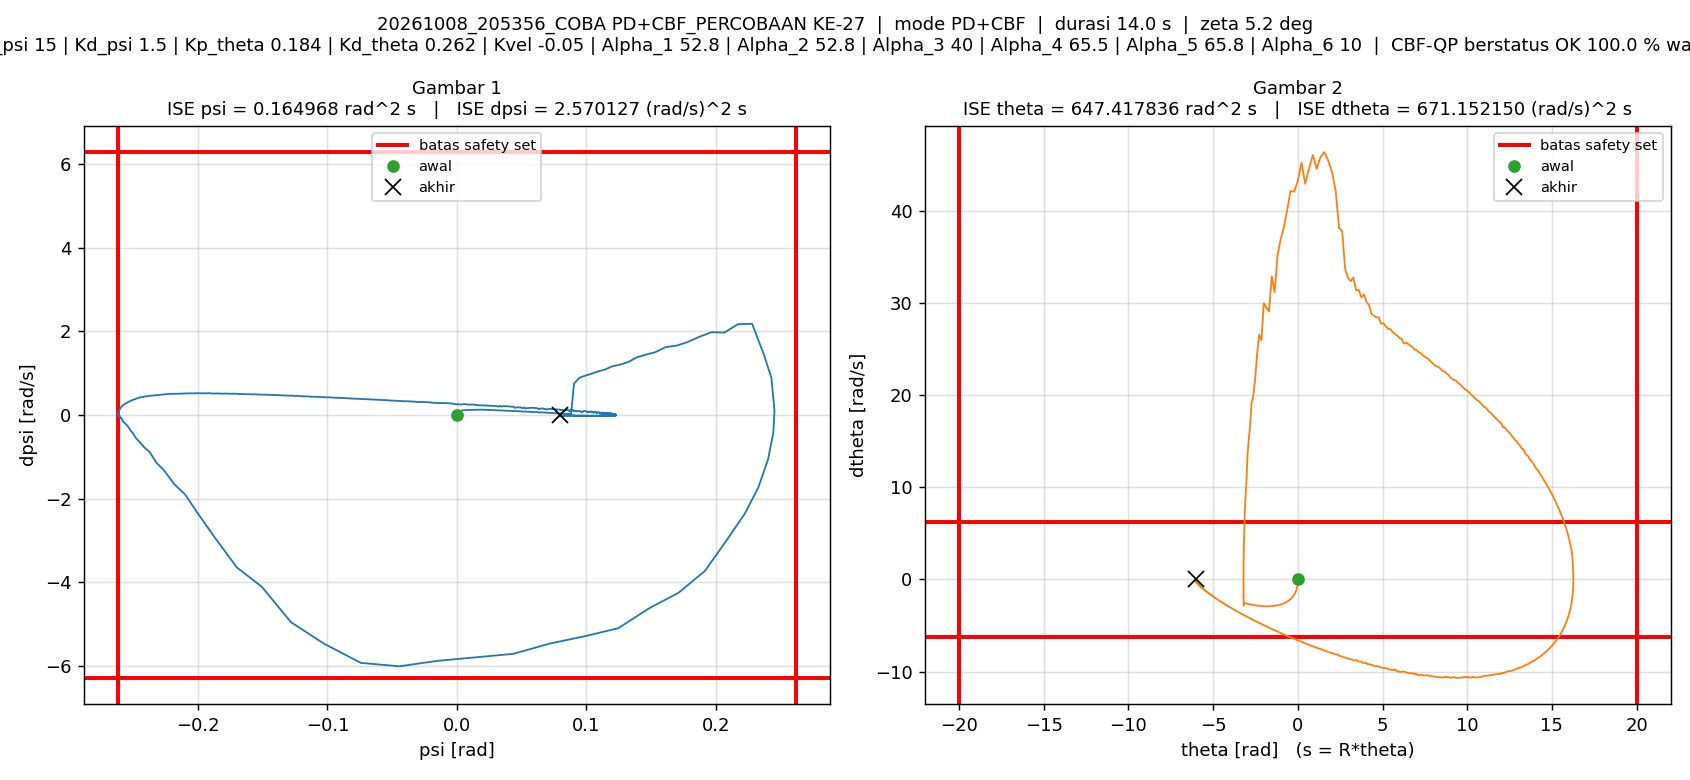

The data file committed next to this chart (first rows):
t_s, theta_rad, dtheta_rad_s, psi_rad, dpsi_rad_s, error_theta, error_dtheta, error_psi, error_dpsi, u_PD_Nm, u_Nm, status_cbf, dorong_N, ISE_theta, ISE_dtheta, ISE_psi, ISE_dpsi, Kp_psi, Kd_psi, Kp_theta, Kd_theta, Kvel, Alpha_1, Alpha_2
0.005, 0, 0, -1.5560297e-07, 0, 0, 0, 1.5560297e-07, 0, -2.3340446e-06, -2.3340446e-06, OK, 0, 0, 0, 1.2106142e-16, 0, 15, 1.5, 0.184, 0.262, -0.05, 52.8, 52.8
0.01, -0.0004098, -0.1221, 0.0001511, 0.0387, 0.0004098, 0.1221, -0.0001511, -0.0387, 0.02823, 0.02823, OK, 0, 8.3949337e-10, 7.4586983e-05, 1.1410731e-10, 7.4868076e-06, 15, 1.5, 0.184, 0.262, -0.05, 52.8, 52.8
0.015, -0.001208, -0.185, 0.0003638, 0.04541, 0.001208, 0.185, -0.0003638, -0.04541, 0.02489, 0.02489, OK, 0, 8.1336327e-09, 0.0002456, 7.7595239e-10, 1.7797225e-05, 15, 1.5, 0.184, 0.262, -0.05, 52.8, 52.8
0.02, -0.002342, -0.255, 0.0006214, 0.0557, 0.002342, 0.255, -0.0006214, -0.0557, 0.02562, 0.02562, OK, 0, 3.5556343e-08, 0.0005709, 2.7068132e-09, 3.3311399e-05, 15, 1.5, 0.184, 0.262, -0.05, 52.8, 52.8
0.025, -0.00378, -0.3066, 0.0009205, 0.06196, 0.00378, 0.3066, -0.0009205, -0.06196, 0.02571, 0.02571, OK, 0, 1.0701192e-07, 0.001041, 6.9434395e-09, 5.2503816e-05, 15, 1.5, 0.184, 0.262, -0.05, 52.8, 52.8
0.03, -0.005466, -0.3577, 0.00125, 0.06856, 0.005466, 0.3577, -0.00125, -0.06856, 0.02686, 0.02686, OK, 0, 2.563954e-07, 0.001681, 1.4751821e-08, 7.600722e-05, 15, 1.5, 0.184, 0.262, -0.05, 52.8, 52.8
0.035, -0.007409, -0.4093, 0.001612, 0.07536, 0.007409, 0.4093, -0.001612, -0.07536, 0.02862, 0.02862, OK, 0, 5.308289e-07, 0.002519, 2.775215e-08, 0.0001044, 15, 1.5, 0.184, 0.262, -0.05, 52.8, 52.8
0.04, -0.009609, -0.4609, 0.002009, 0.08202, 0.009609, 0.4609, -0.002009, -0.08202, 0.03064, 0.03064, OK, 0, 9.9246185e-07, 0.003581, 4.7934078e-08, 0.000138, 15, 1.5, 0.184, 0.262, -0.05, 52.8, 52.8
0.045, -0.01207, -0.5121, 0.002438, 0.08838, 0.01207, 0.5121, -0.002438, -0.08838, 0.03273, 0.03273, OK, 0, 1.7203799e-06, 0.004892, 7.7648317e-08, 0.0001771, 15, 1.5, 0.184, 0.262, -0.05, 52.8, 52.8
0.05, -0.01478, -0.5632, 0.002897, 0.09442, 0.01478, 0.5632, -0.002897, -0.09442, 0.0348, 0.0348, OK, 0, 2.812424e-06, 0.006478, 1.1962201e-07, 0.0002217, 15, 1.5, 0.184, 0.262, -0.05, 52.8, 52.8
0.055, -0.01775, -0.6145, 0.003387, 0.1002, 0.01775, 0.6145, -0.003387, -0.1002, 0.03687, 0.03687, OK, 0, 4.3872785e-06, 0.008366, 1.7696483e-07, 0.0002719, 15, 1.5, 0.184, 0.262, -0.05, 52.8, 52.8
0.06, -0.02097, -0.666, 0.003904, 0.1058, 0.02097, 0.666, -0.003904, -0.1058, 0.03885, 0.03885, OK, 0, 6.5866125e-06, 0.01058, 2.53168e-07, 0.0003278, 15, 1.5, 0.184, 0.262, -0.05, 52.8, 52.8
0.065, -0.02446, -0.7177, 0.004449, 0.111, 0.02446, 0.7177, -0.004449, -0.111, 0.04075, 0.04075, OK, 0, 9.5775525e-06, 0.01316, 3.5211607e-07, 0.0003895, 15, 1.5, 0.184, 0.262, -0.05, 52.8, 52.8
0.07, -0.02816, -0.7529, 0.005011, 0.1123, 0.02816, 0.7529, -0.005011, -0.1123, 0.04123, 0.04123, OK, 0, 1.3543689e-05, 0.01599, 4.7766072e-07, 0.0004526, 15, 1.5, 0.184, 0.262, -0.05, 52.8, 52.8
0.075, -0.03201, -0.7822, 0.00557, 0.1118, 0.03201, 0.7822, -0.00557, -0.1118, 0.04045, 0.04045, OK, 0, 1.8668483e-05, 0.01905, 6.3280441e-07, 0.0005151, 15, 1.5, 0.184, 0.262, -0.05, 52.8, 52.8
0.08, -0.03602, -0.8151, 0.006131, 0.1125, 0.03602, 0.8151, -0.006131, -0.1125, 0.04052, 0.04052, OK, 0, 2.5156689e-05, 0.02237, 8.2075473e-07, 0.0005783, 15, 1.5, 0.184, 0.262, -0.05, 52.8, 52.8
0.085, -0.0402, -0.8505, 0.006698, 0.114, 0.0402, 0.8505, -0.006698, -0.114, 0.0412, 0.0412, OK, 0, 3.3238495e-05, 0.02599, 1.0450509e-06, 0.0006433, 15, 1.5, 0.184, 0.262, -0.05, 52.8, 52.8
0.09, -0.04457, -0.889, 0.007273, 0.1161, 0.04457, 0.889, -0.007273, -0.1161, 0.04219, 0.04219, OK, 0, 4.317101e-05, 0.02994, 1.3095653e-06, 0.0007107, 15, 1.5, 0.184, 0.262, -0.05, 52.8, 52.8
0.095, -0.04914, -0.9309, 0.007862, 0.119, 0.04914, 0.9309, -0.007862, -0.119, 0.04358, 0.04358, OK, 0, 5.5244059e-05, 0.03427, 1.6186526e-06, 0.0007816, 15, 1.5, 0.184, 0.262, -0.05, 52.8, 52.8
0.1, -0.05391, -0.966, 0.008465, 0.1207, 0.05391, 0.966, -0.008465, -0.1207, 0.045, 0.045, OK, 0, 6.9775843e-05, 0.03894, 1.9769511e-06, 0.0008544, 15, 1.5, 0.184, 0.262, -0.05, 52.8, 52.8
0.105, -0.05881, -0.9902, 0.009063, 0.1189, 0.05881, 0.9902, -0.009063, -0.1189, 0.04403, 0.04403, OK, 0, 8.7069631e-05, 0.04384, 2.3875976e-06, 0.0009251, 15, 1.5, 0.184, 0.262, -0.05, 52.8, 52.8
0.11, -0.06385, -1.021, 0.009657, 0.1191, 0.06385, 1.021, -0.009657, -0.1191, 0.04424, 0.04424, OK, 0, 0.0001075, 0.04906, 2.853867e-06, 0.000996, 15, 1.5, 0.184, 0.262, -0.05, 52.8, 52.8
0.115, -0.06906, -1.057, 0.01026, 0.1206, 0.06906, 1.057, -0.01026, -0.1206, 0.04523, 0.04523, OK, 0, 0.0001313, 0.05464, 3.3798619e-06, 0.001069, 15, 1.5, 0.184, 0.262, -0.05, 52.8, 52.8
0.12, -0.07445, -1.093, 0.01086, 0.1221, 0.07445, 1.093, -0.01086, -0.1221, 0.0461, 0.0461, OK, 0, 0.000159, 0.06061, 3.9699403e-06, 0.001143, 15, 1.5, 0.184, 0.262, -0.05, 52.8, 52.8
0.125, -0.08004, -1.134, 0.01148, 0.1248, 0.08004, 1.134, -0.01148, -0.1248, 0.04755, 0.04755, OK, 0, 0.0001911, 0.06704, 4.6290618e-06, 0.001221, 15, 1.5, 0.184, 0.262, -0.05, 52.8, 52.8
0.13, -0.08579, -1.16, 0.01211, 0.1241, 0.08579, 1.16, -0.01211, -0.1241, 0.04816, 0.04816, OK, 0, 0.0002279, 0.07376, 5.3618108e-06, 0.001298, 15, 1.5, 0.184, 0.262, -0.05, 52.8, 52.8
0.135, -0.09167, -1.186, 0.01272, 0.123, 0.09167, 1.186, -0.01272, -0.123, 0.04771, 0.04771, OK, 0, 0.0002699, 0.0808, 6.1711088e-06, 0.001374, 15, 1.5, 0.184, 0.262, -0.05, 52.8, 52.8
0.14, -0.0977, -1.219, 0.01334, 0.1238, 0.0977, 1.219, -0.01334, -0.1238, 0.04842, 0.04842, OK, 0, 0.0003176, 0.08823, 7.0608033e-06, 0.00145, 15, 1.5, 0.184, 0.262, -0.05, 52.8, 52.8
0.145, -0.1039, -1.254, 0.01396, 0.1249, 0.1039, 1.254, -0.01396, -0.1249, 0.04918, 0.04918, OK, 0, 0.0003716, 0.09609, 8.0353363e-06, 0.001528, 15, 1.5, 0.184, 0.262, -0.05, 52.8, 52.8
0.15, -0.1103, -1.294, 0.01459, 0.1275, 0.1103, 1.294, -0.01459, -0.1275, 0.05064, 0.05064, OK, 0, 0.0004324, 0.1045, 9.1000345e-06, 0.00161, 15, 1.5, 0.184, 0.262, -0.05, 52.8, 52.8
0.155, -0.1168, -1.316, 0.01523, 0.1259, 0.1168, 1.316, -0.01523, -0.1259, 0.05105, 0.05105, OK, 0, 0.0005006, 0.1131, 1.0259156e-05, 0.001689, 15, 1.5, 0.184, 0.262, -0.05, 52.8, 52.8
0.16, -0.1235, -1.344, 0.01585, 0.1253, 0.1235, 1.344, -0.01585, -0.1253, 0.05092, 0.05092, OK, 0, 0.0005768, 0.1222, 1.1515737e-05, 0.001768, 15, 1.5, 0.184, 0.262, -0.05, 52.8, 52.8
0.165, -0.1303, -1.377, 0.01648, 0.1261, 0.1303, 1.377, -0.01648, -0.1261, 0.05159, 0.05159, OK, 0, 0.0006617, 0.1316, 1.2874003e-05, 0.001847, 15, 1.5, 0.184, 0.262, -0.05, 52.8, 52.8
0.17, -0.1373, -1.415, 0.01712, 0.128, 0.1373, 1.415, -0.01712, -0.128, 0.05272, 0.05272, OK, 0, 0.000756, 0.1417, 1.4339034e-05, 0.001929, 15, 1.5, 0.184, 0.262, -0.05, 52.8, 52.8
0.175, -0.1444, -1.44, 0.01776, 0.1274, 0.1444, 1.44, -0.01776, -0.1274, 0.05359, 0.05359, OK, 0, 0.0008603, 0.152, 1.591571e-05, 0.00201, 15, 1.5, 0.184, 0.262, -0.05, 52.8, 52.8
0.18, -0.1517, -1.466, 0.01839, 0.1262, 0.1517, 1.466, -0.01839, -0.1262, 0.0532, 0.0532, OK, 0, 0.0009754, 0.1628, 1.7606701e-05, 0.00209, 15, 1.5, 0.184, 0.262, -0.05, 52.8, 52.8
0.185, -0.1591, -1.498, 0.01902, 0.1268, 0.1591, 1.498, -0.01902, -0.1268, 0.05384, 0.05384, OK, 0, 0.001102, 0.174, 1.941601e-05, 0.00217, 15, 1.5, 0.184, 0.262, -0.05, 52.8, 52.8
0.19, -0.1667, -1.531, 0.01966, 0.1285, 0.1667, 1.531, -0.01966, -0.1285, 0.05596, 0.05596, OK, 0, 0.001241, 0.1857, 2.1348832e-05, 0.002253, 15, 1.5, 0.184, 0.262, -0.05, 52.8, 52.8
0.195, -0.1744, -1.549, 0.02029, 0.1254, 0.1744, 1.549, -0.02029, -0.1254, 0.05456, 0.05456, OK, 0, 0.001393, 0.1977, 2.3407942e-05, 0.002331, 15, 1.5, 0.184, 0.262, -0.05, 52.8, 52.8
0.2, -0.1823, -1.576, 0.02092, 0.1247, 0.1823, 1.576, -0.02092, -0.1247, 0.05454, 0.05454, OK, 0, 0.001559, 0.2101, 2.5595822e-05, 0.002409, 15, 1.5, 0.184, 0.262, -0.05, 52.8, 52.8
0.205, -0.1902, -1.595, 0.02154, 0.1233, 0.1902, 1.595, -0.02154, -0.1233, 0.05519, 0.05519, OK, 0, 0.00174, 0.2228, 2.7915597e-05, 0.002485, 15, 1.5, 0.184, 0.262, -0.05, 52.8, 52.8
0.21, -0.1982, -1.611, 0.02215, 0.1203, 0.1982, 1.611, -0.02215, -0.1203, 0.05392, 0.05392, OK, 0, 0.001937, 0.2358, 3.0367802e-05, 0.002557, 15, 1.5, 0.184, 0.262, -0.05, 52.8, 52.8
0.215, -0.2064, -1.635, 0.02274, 0.1195, 0.2064, 1.635, -0.02274, -0.1195, 0.0541, 0.0541, OK, 0, 0.00215, 0.2492, 3.2954407e-05, 0.002629, 15, 1.5, 0.184, 0.262, -0.05, 52.8, 52.8
0.22, -0.2146, -1.667, 0.02335, 0.1207, 0.2146, 1.667, -0.02335, -0.1207, 0.05506, 0.05506, OK, 0, 0.00238, 0.2631, 3.5679433e-05, 0.002702, 15, 1.5, 0.184, 0.262, -0.05, 52.8, 52.8
0.225, -0.223, -1.687, 0.02395, 0.1202, 0.223, 1.687, -0.02395, -0.1202, 0.05645, 0.05645, OK, 0, 0.002629, 0.2773, 3.8547354e-05, 0.002774, 15, 1.5, 0.184, 0.262, -0.05, 52.8, 52.8
0.23, -0.2315, -1.709, 0.02455, 0.1188, 0.2315, 1.709, -0.02455, -0.1188, 0.056, 0.056, OK, 0, 0.002897, 0.2919, 4.1559712e-05, 0.002844, 15, 1.5, 0.184, 0.262, -0.05, 52.8, 52.8
0.235, -0.2402, -1.74, 0.02514, 0.1197, 0.2402, 1.74, -0.02514, -0.1197, 0.05669, 0.05669, OK, 0, 0.003185, 0.307, 4.472029e-05, 0.002916, 15, 1.5, 0.184, 0.262, -0.05, 52.8, 52.8
0.24, -0.249, -1.766, 0.02574, 0.1208, 0.249, 1.766, -0.02574, -0.1208, 0.05874, 0.05874, OK, 0, 0.003495, 0.3226, 4.8034252e-05, 0.002989, 15, 1.5, 0.184, 0.262, -0.05, 52.8, 52.8
0.245, -0.2578, -1.785, 0.02634, 0.1182, 0.2578, 1.785, -0.02634, -0.1182, 0.05744, 0.05744, OK, 0, 0.003827, 0.3386, 5.1503436e-05, 0.003059, 15, 1.5, 0.184, 0.262, -0.05, 52.8, 52.8
0.25, -0.2668, -1.811, 0.02693, 0.1183, 0.2668, 1.811, -0.02693, -0.1183, 0.05786, 0.05786, OK, 0, 0.004183, 0.355, 5.5130055e-05, 0.003129, 15, 1.5, 0.184, 0.262, -0.05, 52.8, 52.8
0.255, -0.2759, -1.827, 0.02752, 0.117, 0.2759, 1.827, -0.02752, -0.117, 0.05891, 0.05891, OK, 0, 0.004564, 0.3716, 5.8917371e-05, 0.003197, 15, 1.5, 0.184, 0.262, -0.05, 52.8, 52.8
0.26, -0.2851, -1.845, 0.0281, 0.115, 0.2851, 1.845, -0.0281, -0.115, 0.0581, 0.0581, OK, 0, 0.004971, 0.3887, 6.2865455e-05, 0.003263, 15, 1.5, 0.184, 0.262, -0.05, 52.8, 52.8
0.265, -0.2944, -1.871, 0.02867, 0.115, 0.2944, 1.871, -0.02867, -0.115, 0.05819, 0.05819, OK, 0, 0.005404, 0.4062, 6.697642e-05, 0.00333, 15, 1.5, 0.184, 0.262, -0.05, 52.8, 52.8
0.27, -0.3039, -1.893, 0.02925, 0.1154, 0.3039, 1.893, -0.02925, -0.1154, 0.06011, 0.06011, OK, 0, 0.005866, 0.4241, 7.1255059e-05, 0.003396, 15, 1.5, 0.184, 0.262, -0.05, 52.8, 52.8
0.275, -0.3134, -1.912, 0.02982, 0.1136, 0.3134, 1.912, -0.02982, -0.1136, 0.05917, 0.05917, OK, 0, 0.006357, 0.4424, 7.5702212e-05, 0.003461, 15, 1.5, 0.184, 0.262, -0.05, 52.8, 52.8
0.28, -0.323, -1.94, 0.03039, 0.1144, 0.323, 1.94, -0.03039, -0.1144, 0.05974, 0.05974, OK, 0, 0.006878, 0.4612, 8.0321032e-05, 0.003526, 15, 1.5, 0.184, 0.262, -0.05, 52.8, 52.8
0.285, -0.3328, -1.952, 0.03096, 0.1126, 0.3328, 1.952, -0.03096, -0.1126, 0.06059, 0.06059, OK, 0, 0.007432, 0.4802, 8.5114117e-05, 0.00359, 15, 1.5, 0.184, 0.262, -0.05, 52.8, 52.8
0.29, -0.3426, -1.97, 0.03152, 0.1108, 0.3426, 1.97, -0.03152, -0.1108, 0.05981, 0.05981, OK, 0, 0.008019, 0.4996, 9.0081241e-05, 0.003651, 15, 1.5, 0.184, 0.262, -0.05, 52.8, 52.8
0.295, -0.3525, -1.994, 0.03207, 0.1121, 0.3525, 1.994, -0.03207, -0.1121, 0.06195, 0.06195, OK, 0, 0.00864, 0.5195, 9.5225211e-05, 0.003714, 15, 1.5, 0.184, 0.262, -0.05, 52.8, 52.8
0.3, -0.3625, -2.006, 0.03262, 0.1088, 0.3625, 2.006, -0.03262, -0.1088, 0.06028, 0.06028, OK, 0, 0.009297, 0.5396, 0.0001005, 0.003773, 15, 1.5, 0.184, 0.262, -0.05, 52.8, 52.8
... 2,747 more rows
